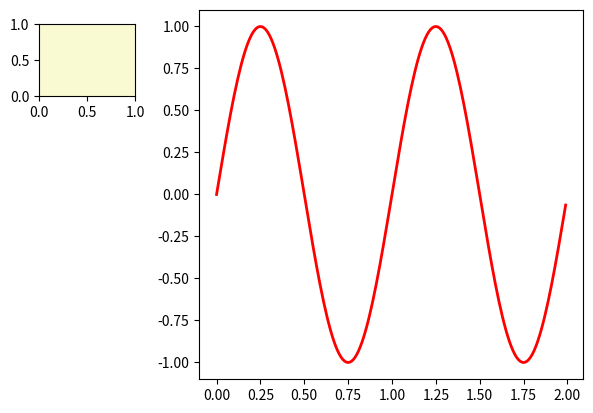

Generate this figure with matplotlib: (Note: this script raises an exception after producing the figure.)
import numpy as np
import matplotlib.pyplot as plt
from matplotlib.widgets import RadioButtons

t = np.arange(0.0, 2.0, 0.01)
s0 = np.sin(2*np.pi*t)
s1 = np.sin(4*np.pi*t)
s2 = np.sin(8*np.pi*t)

fig, ax = plt.subplots()
l, = ax.plot(t, s0, lw=2, color='red')
plt.subplots_adjust(left=0.3)

axcolor = 'lightgoldenrodyellow'
rax = plt.axes([0.05, 0.7, 0.15, 0.15], facecolor=axcolor)
#label_box=['aa','bb','cc','dd']
label_box=(np.array(4))
radio = RadioButtons(rax, (label_box))


def hzfunc(label):
    hzdict = {'a': s0, 'b': s1, 'c': s2}
    ydata = hzdict[label]
    l.set_ydata(ydata)
    plt.draw()
radio.on_clicked(hzfunc)

def stylefunc(label):
    l.set_linestyle(label)
    plt.draw()

plt.show()